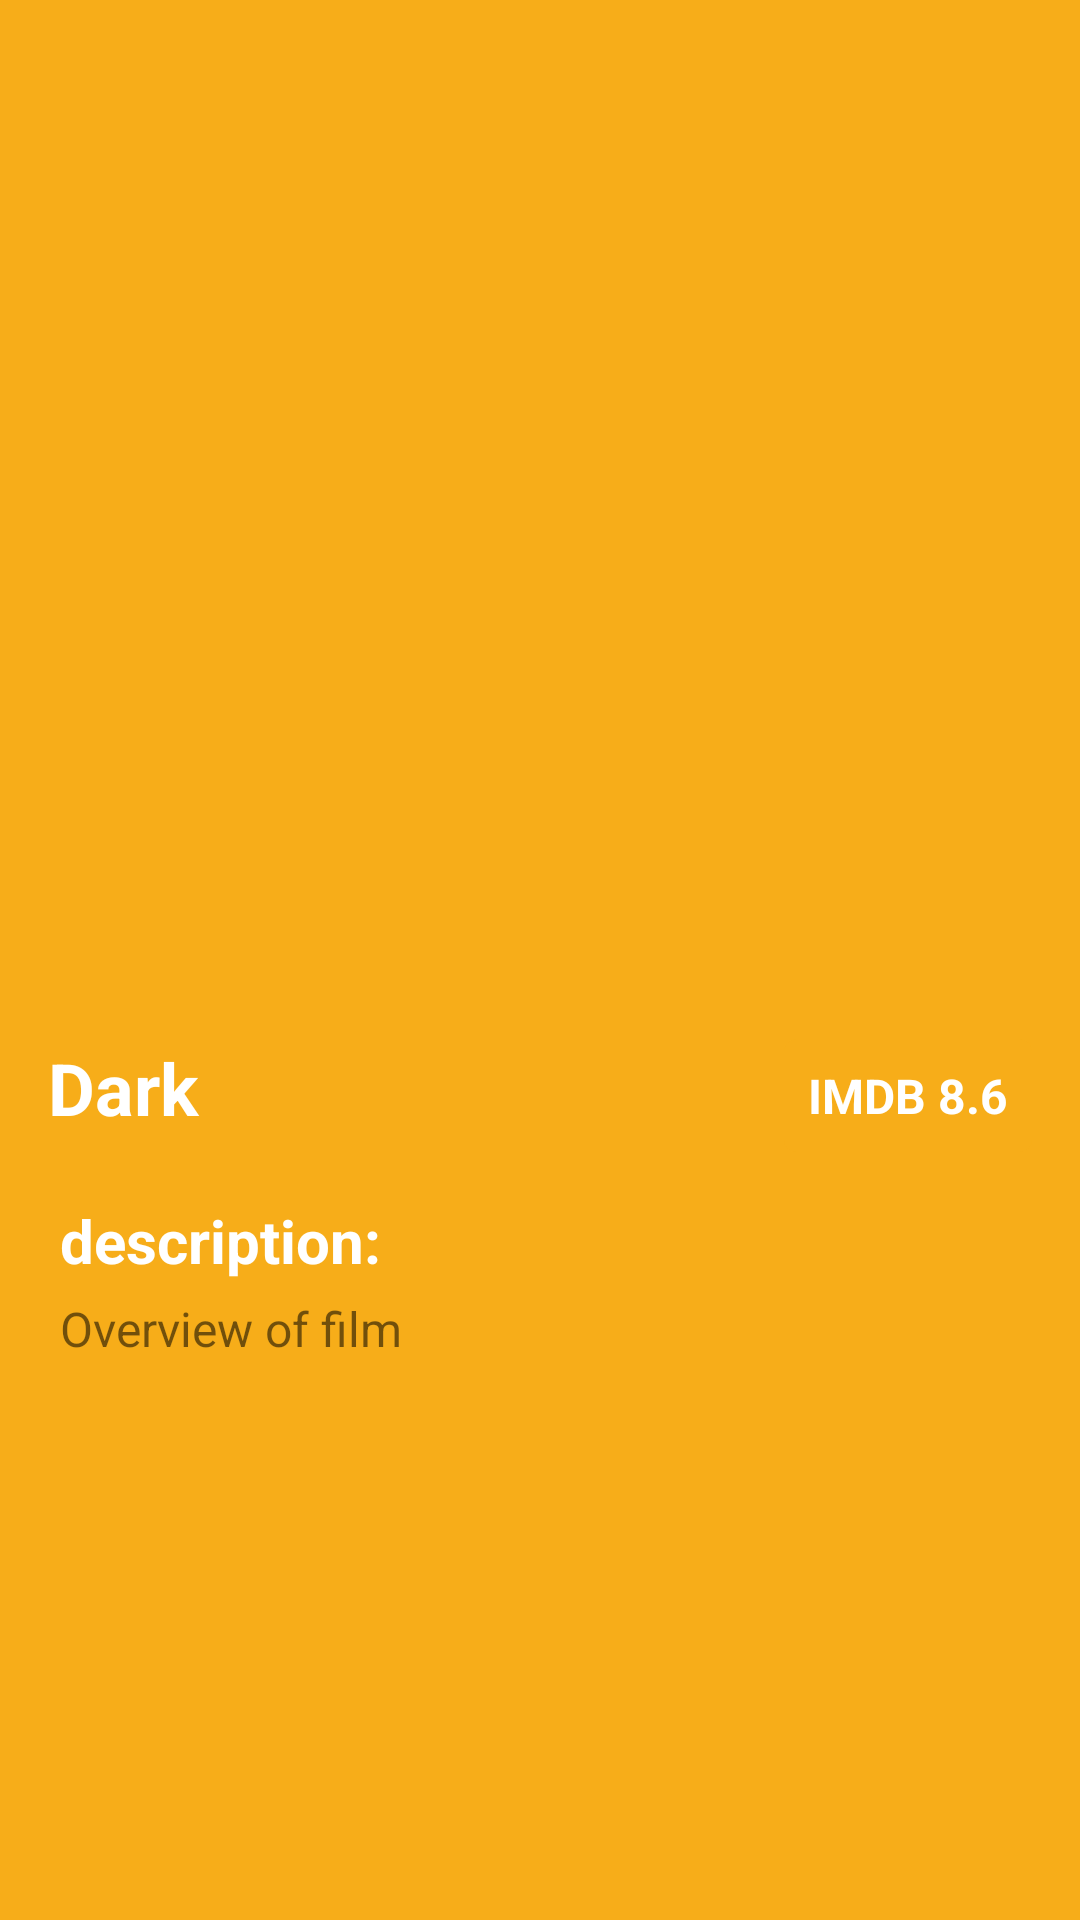

Produce the Android XML layout that renders to this screen, including the resource entries it uses.
<!-- AndroidManifest.xml: application theme Theme.MyApplication -->
<!-- res/layout/fragment_food_details.xml -->
<?xml version="1.0" encoding="utf-8"?>
<ScrollView xmlns:android="http://schemas.android.com/apk/res/android"
    android:layout_width="match_parent"
    android:layout_height="match_parent"
    xmlns:app="http://schemas.android.com/apk/res-auto"
    android:background="@color/teal_200">

    <LinearLayout
        android:layout_width="match_parent"
        android:layout_height="wrap_content"
        android:orientation="vertical">

        <FrameLayout
            android:layout_width="match_parent"
            android:layout_height="wrap_content">

            <ImageView
                android:id="@+id/iv_cover"
                android:layout_width="match_parent"
                android:layout_height="400dp"
                android:scaleType="centerCrop"
                />

            <View
                android:layout_width="match_parent"
                android:layout_height="400dp"
                />

            <RelativeLayout
                android:layout_width="match_parent"
                android:padding="16dp"
                android:layout_height="wrap_content"
                android:layout_gravity="bottom">

                <TextView
                    android:id="@+id/tv_movie_name"
                    android:layout_width="wrap_content"
                    android:layout_toStartOf="@+id/cv_imdb"
                    android:layout_height="wrap_content"
                    android:text="Dark"
                    android:textColor="@color/white"
                    android:layout_alignParentStart="true"
                    android:layout_marginEnd="16dp"
                    android:textSize="24sp"
                    android:textStyle="bold"/>

                <androidx.cardview.widget.CardView
                    android:id="@+id/cv_imdb"
                    android:layout_width="wrap_content"
                    android:layout_height="wrap_content"
                    android:layout_alignParentEnd="true"
                    app:cardBackgroundColor="@color/teal_200"
                    app:cardCornerRadius="4dp"
                    app:cardElevation="0dp">

                    <TextView
                        android:id="@+id/tv_imdb"
                        android:layout_width="wrap_content"
                        android:layout_height="wrap_content"
                        android:text="IMDB 8.6"
                        android:textColor="@color/white"
                        android:textSize="16sp"
                        android:textStyle="bold"
                        android:padding="8dp"/>

                </androidx.cardview.widget.CardView>

            </RelativeLayout>

        </FrameLayout>


        <TextView
            android:layout_width="wrap_content"
            android:layout_height="wrap_content"
            android:text="description:"
            android:textColor="@color/white"
            android:textStyle="bold"
            android:textSize="20sp"
            android:paddingStart="20dp"/>

        <TextView
            android:id="@+id/tv_story"
            android:layout_width="match_parent"
            android:layout_height="wrap_content"
            android:text="Overview of film"
            android:paddingStart="20dp"
            android:paddingTop="5dp"
            android:textSize="16dp"/>

    </LinearLayout>

</ScrollView>
<!-- resources referenced by this layout -->
<resources>
  <color name="teal_200">@color/orange</color>
  <color name="white">#FFFFFFFF</color>
  <style name="Theme.MyApplication" parent="Theme.MaterialComponents.DayNight.NoActionBar">
          
          <item name="colorPrimary">@color/blue_200</item>
          <item name="colorPrimaryVariant">@color/purple_700</item>
          <item name="colorOnPrimary">@color/white</item>
          
          <item name="colorSecondary">@color/teal_200</item>
          <item name="colorSecondaryVariant">@color/teal_700</item>
          <item name="colorOnSecondary">@color/black</item>
          
          <item name="android:statusBarColor">?attr/colorPrimaryVariant</item>
          
      </style>
  <color name="orange">#f7ad19</color>
  <color name="blue_200">#1A3B70</color>
  <color name="purple_700">@color/text_color3</color>
  <color name="teal_700">@color/orange</color>
  <color name="black">#FF000000</color>
  <color name="text_color3">#1A3B70</color>
</resources>
